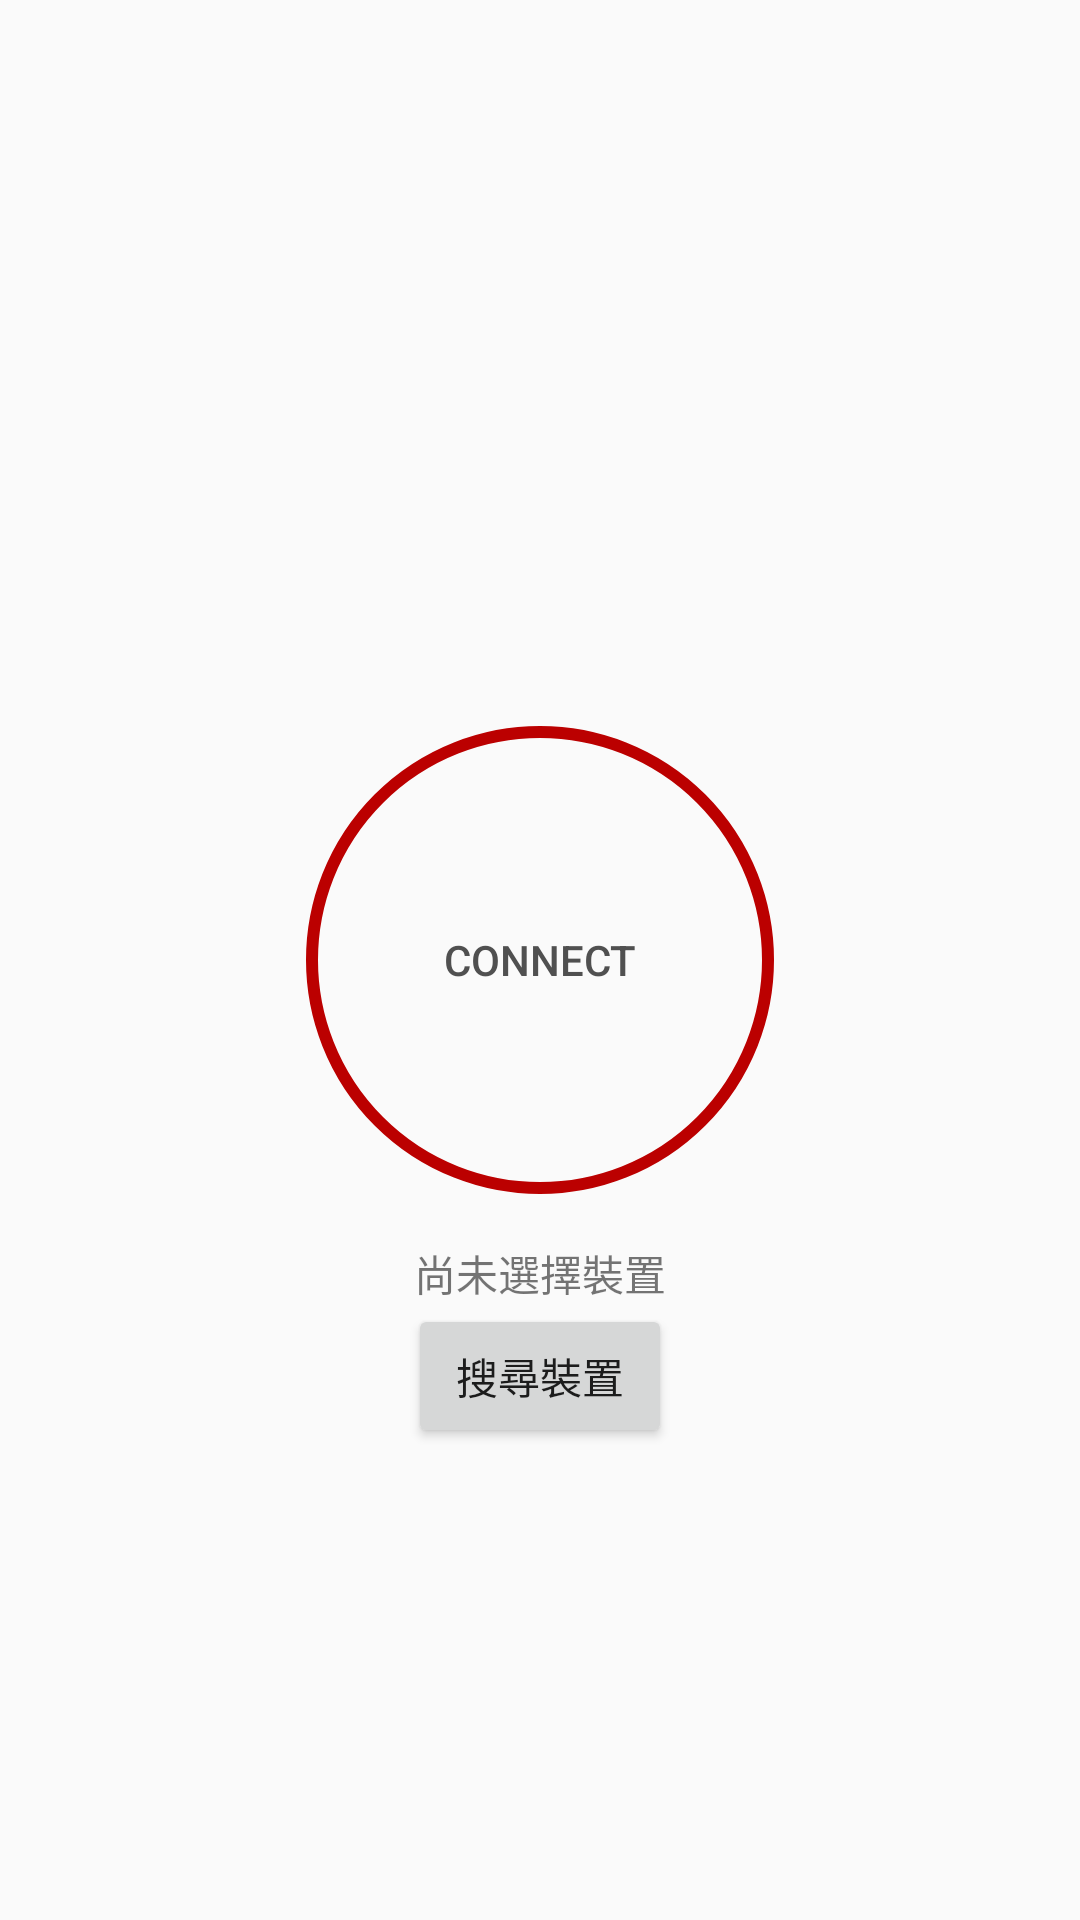

Reconstruct the res/layout file that produces this screen, plus the resources it refers to.
<!-- AndroidManifest.xml: application theme AppTheme -->
<!-- res/layout/fragment_connect.xml -->
<?xml version="1.0" encoding="utf-8"?>
<androidx.constraintlayout.widget.ConstraintLayout xmlns:android="http://schemas.android.com/apk/res/android"
    xmlns:app="http://schemas.android.com/apk/res-auto"
    xmlns:tools="http://schemas.android.com/tools"
    android:id="@+id/constraintLayout"
    android:layout_width="match_parent"
    android:layout_height="match_parent"
    tools:context=".ui.main.ConnectFragment">

    <Button
        android:id="@+id/vStart"
        android:layout_width="156dp"
        android:layout_height="156dp"
        android:text="@string/connect"
        android:gravity="center"
        android:textAllCaps="true"
        android:background="@drawable/ripple_oval_btn_disconnect"
        android:textColor="@color/btnTextColor"
        app:layout_constraintStart_toStartOf="parent"
        app:layout_constraintEnd_toEndOf="parent"
        app:layout_constraintTop_toTopOf="parent"
        app:layout_constraintBottom_toBottomOf="parent"
        />

    <TextView
        android:id="@+id/device"
        android:layout_width="wrap_content"
        android:layout_height="wrap_content"
        android:layout_marginTop="@dimen/l_space"
        app:layout_constraintTop_toBottomOf="@id/vStart"
        app:layout_constraintStart_toStartOf="@id/vStart"
        app:layout_constraintEnd_toEndOf="@id/vStart"
        android:text="@string/no_device"
        />
    <Button
        android:id="@+id/vScan"
        android:layout_width="wrap_content"
        android:layout_height="wrap_content"
        app:layout_constraintTop_toBottomOf="@id/device"
        app:layout_constraintStart_toStartOf="@id/vStart"
        app:layout_constraintEnd_toEndOf="@id/vStart"
        android:text="@string/choose_device"
        />


</androidx.constraintlayout.widget.ConstraintLayout>
<!-- resources referenced by this layout -->
<resources>
  <color name="btnTextColor">#505050</color>
  <dimen name="l_space">16dp</dimen>
  <!-- drawable ripple_oval_btn_disconnect (drawable) -->
  <?xml version="1.0" encoding="utf-8"?>
  <ripple xmlns:android="http://schemas.android.com/apk/res/android" android:color="@color/colorPrimaryDark">
      <item android:id="@android:id/mask">
          <shape
              android:shape="oval">
              <size android:width="96dp" android:height="96dp"/>
              <solid android:color="@color/colorAccent"/>
  
          </shape>
      </item>
      <item android:id="@android:id/background"
          android:drawable="@drawable/shape_oval_btn_disconnect"/>
  </ripple>
  <string name="choose_device">搜尋裝置</string>
  <string name="connect">Connect</string>
  <string name="no_device">尚未選擇裝置</string>
  <style name="AppTheme" parent="Theme.AppCompat.Light.NoActionBar">
          
          <item name="colorPrimary">@color/colorPrimary</item>
          <item name="colorPrimaryDark">@color/colorPrimaryDark</item>
          <item name="colorAccent">@color/colorAccent</item>
          <item name="android:statusBarColor">@color/colorPrimary</item>
          <item name="android:windowLightStatusBar">true</item>
      </style>
  <color name="colorPrimaryDark">#DDD</color>
  <color name="colorAccent">#404040</color>
  <!-- drawable shape_oval_btn_disconnect (drawable) -->
  <?xml version="1.0" encoding="utf-8"?>
  <shape xmlns:android="http://schemas.android.com/apk/res/android"
      android:shape="oval" >
      <size android:width="156dp" android:height="128dp"/>
      <stroke android:color="@color/colorDisconnect" android:width="4dp" />
  
  </shape>
  <color name="colorPrimary">#FFF</color>
  <color name="colorDisconnect">#BB0000</color>
</resources>
